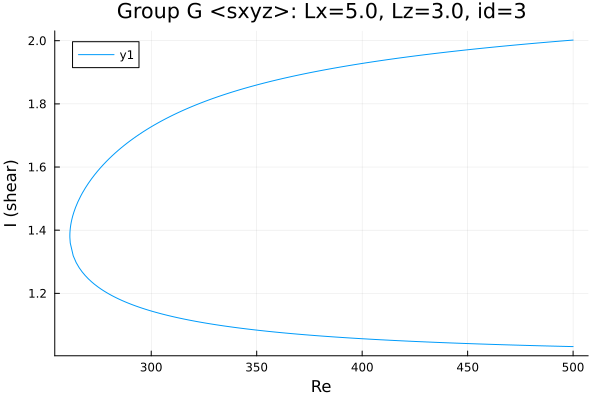

The data file committed next to this chart (first rows):
Re, shear
500.0, 2.002
498.7, 2.001
497.3, 2.001
495.9, 2
494.5, 1.999
493.1, 1.998
491.7, 1.998
490.3, 1.997
488.9, 1.996
487.5, 1.995
486, 1.994
484.6, 1.994
483.2, 1.993
481.8, 1.992
480.4, 1.991
479, 1.99
477.6, 1.989
476.1, 1.989
474.7, 1.988
473.3, 1.987
471.9, 1.986
470.5, 1.985
469.1, 1.984
467.7, 1.983
466.2, 1.982
464.8, 1.981
463.4, 1.981
462, 1.98
460.6, 1.979
459.2, 1.978
457.8, 1.977
456.3, 1.976
454.9, 1.975
453.5, 1.974
452.1, 1.973
451.9, 1.973
450.5, 1.972
449.1, 1.971
447.7, 1.97
446.3, 1.969
444.8, 1.968
443.4, 1.967
442, 1.965
440.6, 1.964
439.2, 1.963
437.8, 1.962
436.4, 1.961
434.9, 1.96
433.5, 1.959
432.1, 1.958
430.7, 1.957
429.3, 1.955
427.9, 1.954
426.5, 1.953
425, 1.952
423.6, 1.951
422.2, 1.949
420.8, 1.948
419.4, 1.947
418, 1.946
... 351 more rows
